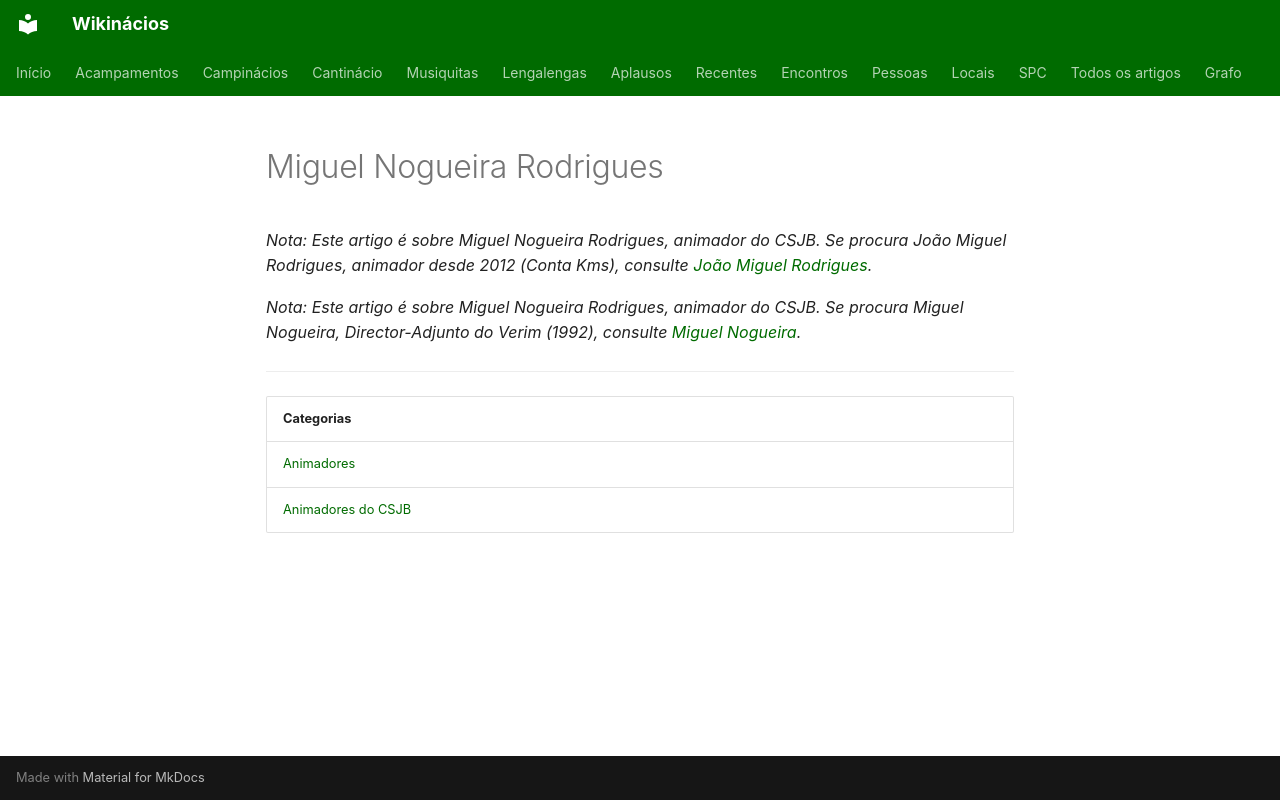

repository: neteinstein/Campinacios · page: Pessoas/M/Miguel Nogueira Rodrigues.html · generator: mkdocs

# Miguel Nogueira Rodrigues

*Nota: Este artigo é sobre Miguel Nogueira Rodrigues, animador do CSJB. Se procura João Miguel Rodrigues, animador desde 2012 (Conta Kms), consulte [João Miguel Rodrigues](../J/Jo%C3%A3o%20Miguel%20Rodrigues.md).*

*Nota: Este artigo é sobre Miguel Nogueira Rodrigues, animador do CSJB. Se procura Miguel Nogueira, Director-Adjunto do Verim (1992), consulte [Miguel Nogueira](Miguel%20Nogueira.md).*

---

| Categorias |
| --- |
| [Animadores](../../Categorias/Animadores.md) |
| [Animadores do CSJB](../../Categorias/Animadores%20do%20CSJB.md) |
